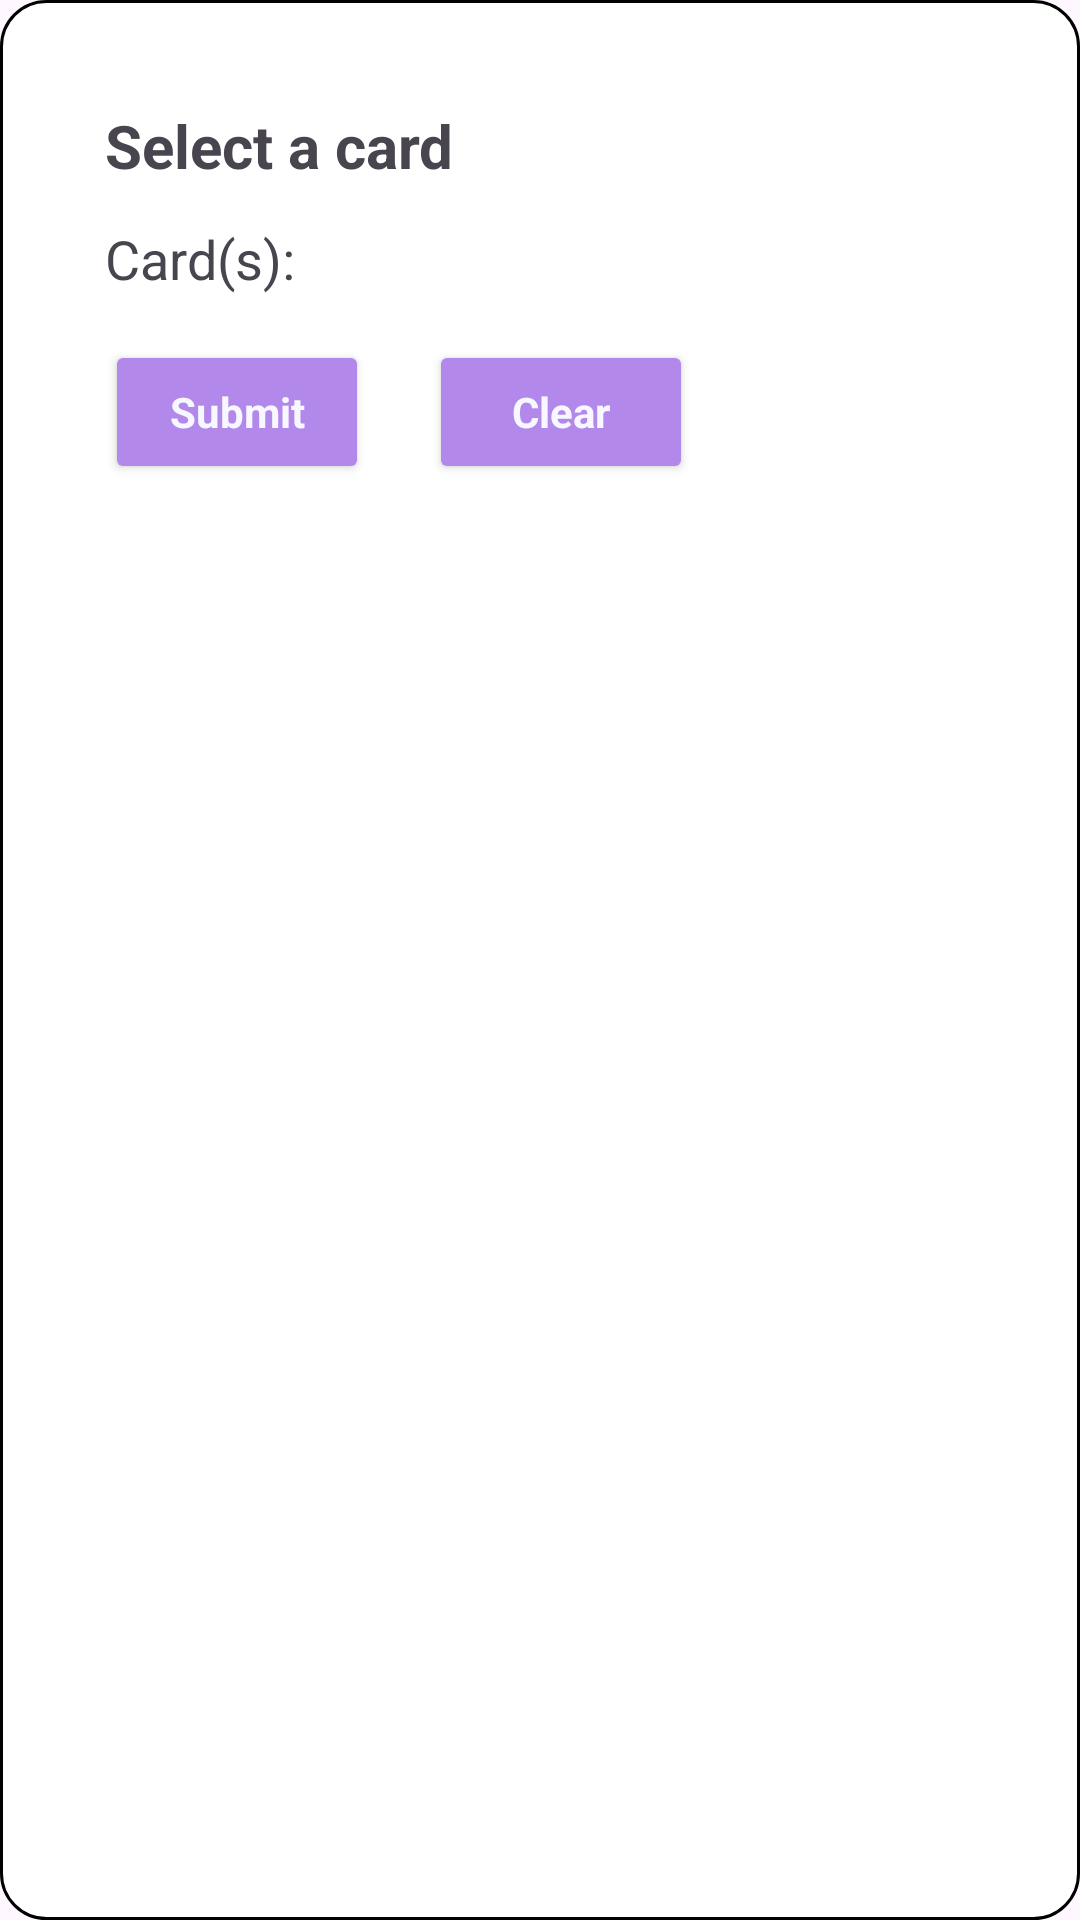

Produce the Android XML layout that renders to this screen, including the resource entries it uses.
<!-- AndroidManifest.xml: application theme Theme.Assessment2 -->
<!-- res/layout/pop_window_select_card.xml -->
<?xml version="1.0" encoding="utf-8"?>
<LinearLayout
    xmlns:android="http://schemas.android.com/apk/res/android"
    xmlns:app="http://schemas.android.com/apk/res-auto"
    android:layout_width="wrap_content"
    android:layout_height="wrap_content"
    android:orientation="vertical"
    android:padding="35dp"
    android:background="@drawable/pop_window_border">

    <LinearLayout
        android:layout_width="wrap_content"
        android:layout_height="wrap_content"
        android:weightSum="3"
        android:orientation="horizontal">

        <TextView
            android:id="@+id/title"
            android:layout_width="wrap_content"
            android:layout_height="wrap_content"
            android:text="Select a card"
            android:textSize="20sp"
            android:layout_weight="2"
            android:layout_gravity="center"
            android:textStyle="bold" />
        <ImageButton
            android:id="@+id/exit"
            android:layout_width="wrap_content"
            android:layout_height="wrap_content"

            android:layout_weight="1"
            android:backgroundTint="@android:color/transparent"
            android:src="@drawable/baseline_cancel_24"
            android:layout_gravity="right"
            android:text="Cancel"/>
    </LinearLayout>


    <TextView
        android:id="@+id/card_title"
        android:layout_width="wrap_content"
        android:layout_height="wrap_content"
        android:layout_marginTop="12dp"
        android:text="Card(s):"
        android:textSize="18sp" />

    <ScrollView
        android:layout_width="match_parent"
        android:layout_height="wrap_content">
        <LinearLayout
            android:id="@+id/ll_cards"
            android:layout_width="match_parent"
            android:layout_height="match_parent"
            android:orientation="vertical">
            <RadioGroup
                android:id="@+id/rg_cards"
                android:layout_width="match_parent"
                android:layout_height="match_parent">

            </RadioGroup>
        </LinearLayout>
    </ScrollView>


    <LinearLayout
        android:layout_width="wrap_content"
        android:layout_height="wrap_content"
        android:layout_marginTop="15dp"
        android:weightSum="2"
        android:orientation="horizontal">
        <Button
            style="@style/Theme.Button"
            android:id="@+id/submit"
            android:layout_width="wrap_content"
            android:layout_height="wrap_content"
            android:layout_weight="1"
            android:layout_marginRight="10dp"
            android:layout_gravity="left"
            android:drawablePadding="1dp"
            app:icon="@drawable/baseline_check_24"
            android:drawableTint="@color/white"
            android:text="@string/submit"/>

        <Button
            android:id="@+id/clear"
            style="@style/Theme.Button"
            android:layout_width="wrap_content"
            android:layout_height="wrap_content"
            android:layout_gravity="right"
            android:layout_marginStart="10dp"
            android:layout_weight="1"
            android:drawableTint="@color/white"
            android:text="@string/clear"
            app:icon="@drawable/baseline_clear_24" />
    </LinearLayout>
</LinearLayout>
<!-- resources referenced by this layout -->
<resources>
  <color name="white">#FFFFFFFF</color>
  <!-- drawable pop_window_border (drawable) -->
  <?xml version="1.0" encoding="utf-8"?>
  <shape xmlns:android="http://schemas.android.com/apk/res/android">
      <corners android:radius="15dp"/>
      <stroke android:width="1dp" android:color="@color/black" />
      <solid android:color="@color/white" />
  </shape>
  <string name="clear">Clear</string>
  <string name="submit">Submit</string>
  <style name="Theme.Button" parent="Base.Theme.Assessment2">
          <item name="android:backgroundTint">@color/floral</item>
          <item name="android:textColor">@color/ghost_white</item>
          <item name="android:textStyle">bold</item>
      </style>
  <style name="Theme.Assessment2" parent="Base.Theme.Assessment2" />
  <color name="black">#FF000000</color>
  <style name="Base.Theme.Assessment2" parent="Theme.Material3.DayNight.NoActionBar">
      </style>
  <color name="floral">#B388EB</color>
  <color name="ghost_white">#F7F7FF</color>
</resources>
